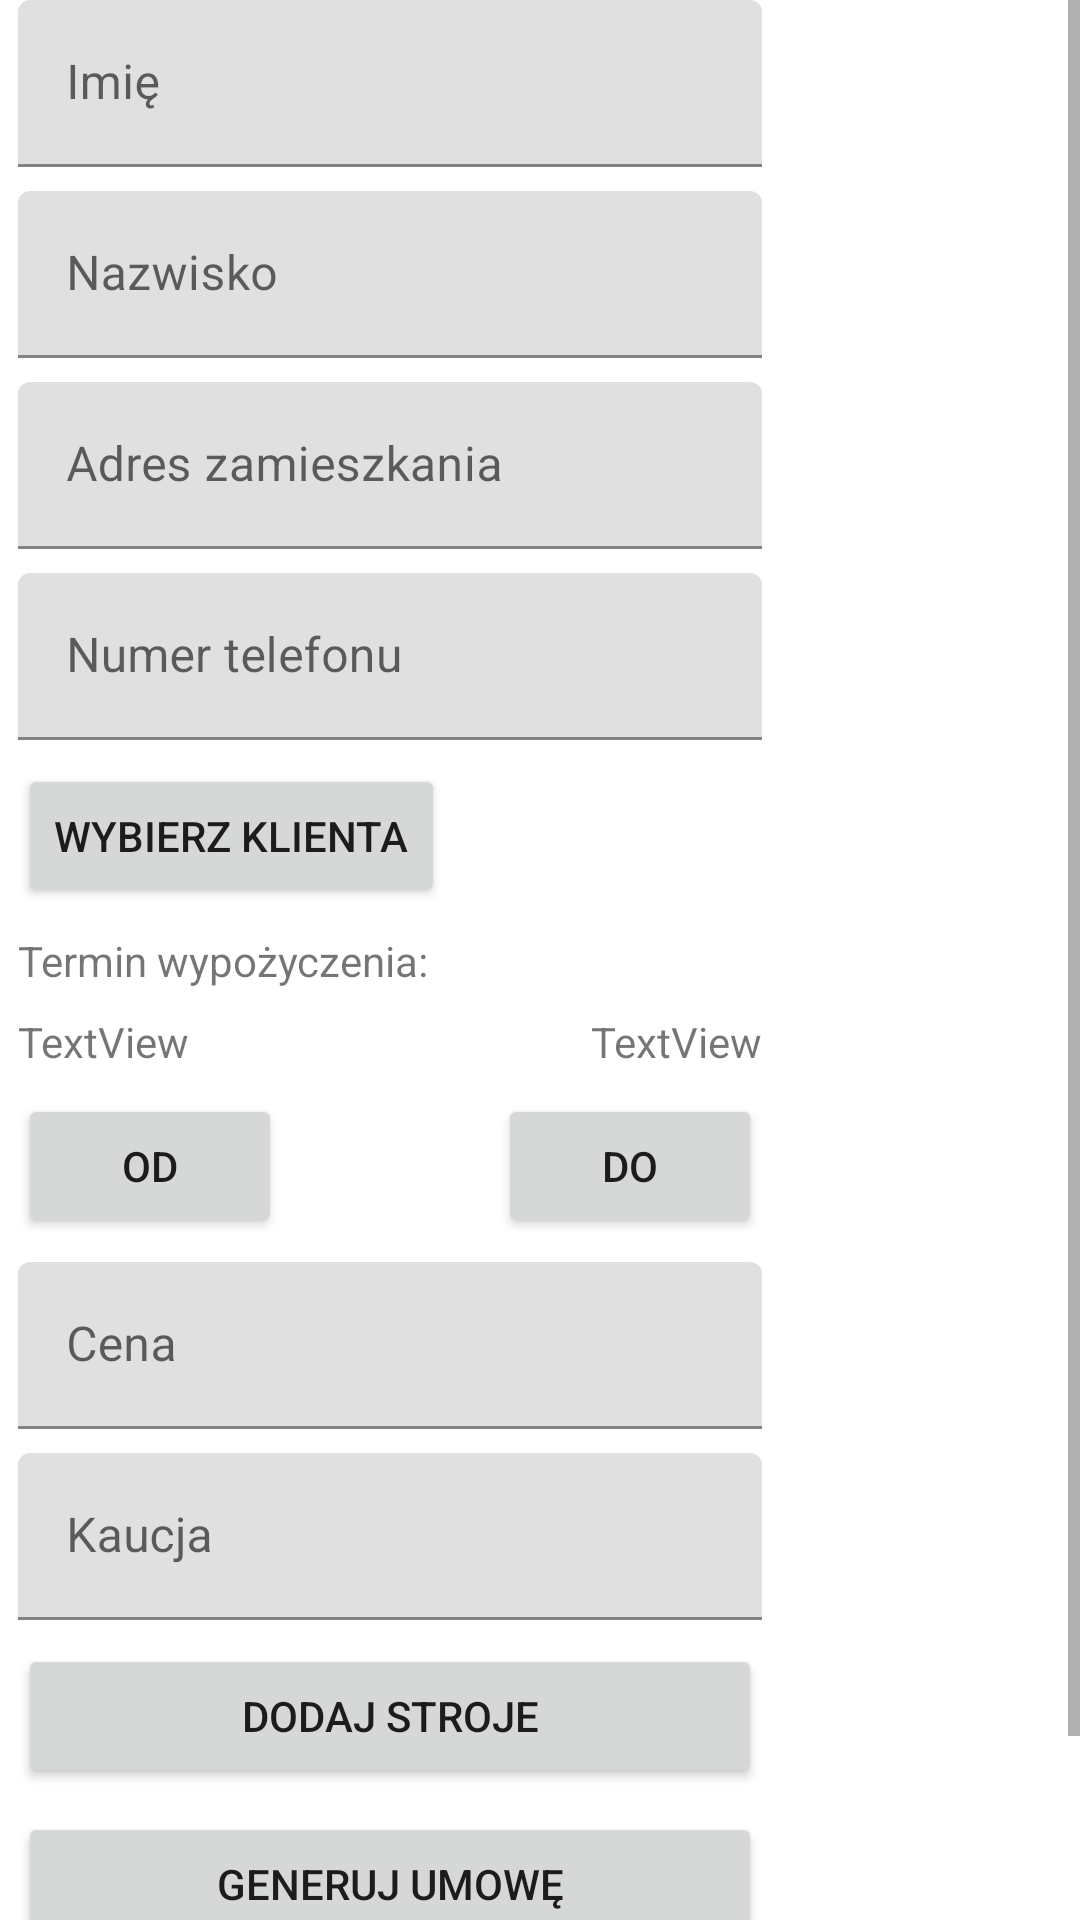

Android layout source for this screen:
<!-- AndroidManifest.xml: application theme Theme.NFC_Scanner -->
<!-- res/layout/activity_rent.xml -->
<?xml version="1.0" encoding="utf-8"?>
<ScrollView xmlns:android="http://schemas.android.com/apk/res/android"
    xmlns:app="http://schemas.android.com/apk/res-auto"
    xmlns:tools="http://schemas.android.com/tools"
    android:layout_width="409dp"
    android:layout_height="wrap_content"
    android:fillViewport="true"
    tools:ignore="SpeakableTextPresentCheck"
    tools:layout_editor_absoluteX="1dp"
    tools:layout_editor_absoluteY="1dp">


    <androidx.constraintlayout.widget.ConstraintLayout

        android:layout_width="match_parent"
        android:layout_height="wrap_content"
        tools:context=".RentActivity">

        <com.google.android.material.textfield.TextInputLayout
            android:id="@+id/textInputLayout"
            android:layout_width="248dp"
            android:layout_height="wrap_content"
            android:layout_marginStart="6dp"
            app:layout_constraintStart_toStartOf="parent"
            app:layout_constraintTop_toTopOf="parent">

            <com.google.android.material.textfield.TextInputEditText
                android:id="@+id/nameTextEdit"
                android:layout_width="match_parent"
                android:layout_height="wrap_content"
                android:hint="@string/nameText"
                android:textColorHint="#616161"
                tools:ignore="TextContrastCheck" />
        </com.google.android.material.textfield.TextInputLayout>

        <com.google.android.material.textfield.TextInputLayout
            android:id="@+id/textInputLayout2"
            android:layout_width="248dp"
            android:layout_height="wrap_content"
            android:layout_marginTop="8dp"
            app:layout_constraintStart_toStartOf="@+id/textInputLayout"
            app:layout_constraintTop_toBottomOf="@+id/textInputLayout">

            <com.google.android.material.textfield.TextInputEditText
                android:id="@+id/surnameTextEdit"
                android:layout_width="match_parent"
                android:layout_height="wrap_content"
                android:hint="@string/surnameText"
                android:textColorHint="#616161"
                tools:ignore="TextContrastCheck" />
        </com.google.android.material.textfield.TextInputLayout>

        <com.google.android.material.textfield.TextInputLayout
            android:id="@+id/textInputLayout3"
            android:layout_width="248dp"
            android:layout_height="wrap_content"
            android:layout_marginTop="8dp"
            app:layout_constraintStart_toStartOf="@+id/textInputLayout2"
            app:layout_constraintTop_toBottomOf="@+id/textInputLayout2">

            <com.google.android.material.textfield.TextInputEditText
                android:id="@+id/addressTextEdit"
                android:layout_width="match_parent"
                android:layout_height="wrap_content"
                android:hint="@string/addressText" />
        </com.google.android.material.textfield.TextInputLayout>

        <com.google.android.material.textfield.TextInputLayout
            android:id="@+id/numberTextEdit"
            android:layout_width="248dp"
            android:layout_height="wrap_content"
            android:layout_marginTop="8dp"
            app:layout_constraintStart_toStartOf="@+id/textInputLayout3"
            app:layout_constraintTop_toBottomOf="@+id/textInputLayout3">

            <com.google.android.material.textfield.TextInputEditText
                android:layout_width="match_parent"
                android:layout_height="wrap_content"
                android:hint="@string/numberText" />
        </com.google.android.material.textfield.TextInputLayout>

        <Button
            android:id="@+id/pickClientButton"
            android:layout_width="wrap_content"
            android:layout_height="wrap_content"
            android:layout_marginTop="8dp"
            android:text="@string/pickClient"
            app:layout_constraintStart_toStartOf="@+id/numberTextEdit"
            app:layout_constraintTop_toBottomOf="@+id/numberTextEdit" />

        <TextView
            android:id="@+id/term"
            android:layout_width="wrap_content"
            android:layout_height="wrap_content"
            android:layout_marginTop="8dp"
            android:text="@string/termText"
            app:layout_constraintStart_toStartOf="@+id/pickClientButton"
            app:layout_constraintTop_toBottomOf="@+id/pickClientButton" />

        <Button
            android:id="@+id/toButton"
            android:layout_width="wrap_content"
            android:layout_height="wrap_content"
            android:layout_marginTop="8dp"
            android:text="@string/toText"
            app:layout_constraintEnd_toEndOf="@+id/numberTextEdit"
            app:layout_constraintTop_toBottomOf="@+id/textView4" />

        <TextView
            android:id="@+id/textView4"
            android:layout_width="wrap_content"
            android:layout_height="wrap_content"
            android:layout_marginTop="8dp"
            android:text="TextView"
            app:layout_constraintEnd_toEndOf="@+id/numberTextEdit"
            app:layout_constraintTop_toBottomOf="@+id/term" />

        <TextView
            android:id="@+id/textView5"
            android:layout_width="wrap_content"
            android:layout_height="wrap_content"
            android:layout_marginTop="8dp"
            android:text="TextView"
            app:layout_constraintStart_toStartOf="@+id/term"
            app:layout_constraintTop_toBottomOf="@+id/term" />

        <Button
            android:id="@+id/fromButton"
            android:layout_width="wrap_content"
            android:layout_height="wrap_content"
            android:layout_marginTop="8dp"
            android:text="@string/fromText"
            app:layout_constraintStart_toStartOf="@+id/textView5"
            app:layout_constraintTop_toBottomOf="@+id/textView5" />

        <com.google.android.material.textfield.TextInputLayout
            android:id="@+id/textInputLayout4"
            android:layout_width="248dp"
            android:layout_height="wrap_content"
            android:layout_marginTop="8dp"
            app:layout_constraintStart_toStartOf="@+id/fromButton"
            app:layout_constraintTop_toBottomOf="@+id/toButton">

            <com.google.android.material.textfield.TextInputEditText
                android:layout_width="match_parent"
                android:layout_height="wrap_content"
                android:hint="@string/priceText" />
        </com.google.android.material.textfield.TextInputLayout>

        <com.google.android.material.textfield.TextInputLayout
            android:id="@+id/textInputLayout5"
            android:layout_width="248dp"
            android:layout_height="wrap_content"
            android:layout_marginTop="8dp"
            app:layout_constraintStart_toStartOf="@+id/textInputLayout4"
            app:layout_constraintTop_toBottomOf="@+id/textInputLayout4">

            <com.google.android.material.textfield.TextInputEditText
                android:id="@+id/depositTextEdit"
                android:layout_width="match_parent"
                android:layout_height="wrap_content"
                android:hint="@string/depositText" />
        </com.google.android.material.textfield.TextInputLayout>

        <Button
            android:id="@+id/addCostumesButton"
            android:layout_width="248dp"
            android:layout_height="wrap_content"
            android:layout_marginTop="8dp"
            android:text="@string/addOutfits"
            app:layout_constraintStart_toStartOf="@+id/textInputLayout5"
            app:layout_constraintTop_toBottomOf="@+id/textInputLayout5" />

        <Button
            android:id="@+id/generateAgreementButton"
            android:layout_width="248dp"
            android:layout_height="wrap_content"
            android:layout_marginTop="8dp"
            android:text="@string/generateAgreement"
            app:layout_constraintStart_toStartOf="@+id/addCostumesButton"
            app:layout_constraintTop_toBottomOf="@+id/addCostumesButton" />

        <Button
            android:id="@+id/button7"
            android:layout_width="248dp"
            android:layout_height="wrap_content"
            android:layout_marginTop="8dp"
            android:text="Button"
            app:layout_constraintStart_toStartOf="@+id/generateAgreementButton"
            app:layout_constraintTop_toBottomOf="@+id/generateAgreementButton" />


    </androidx.constraintlayout.widget.ConstraintLayout>



</ScrollView>
<!-- resources referenced by this layout -->
<resources>
  <string name="addOutfits">Dodaj stroje</string>
  <string name="addressText">Adres zamieszkania</string>
  <string name="depositText">Kaucja</string>
  <string name="fromText">Od</string>
  <string name="generateAgreement">Generuj umowę</string>
  <string name="nameText">Imię</string>
  <string name="numberText">Numer telefonu</string>
  <string name="pickClient">Wybierz klienta</string>
  <string name="priceText">Cena</string>
  <string name="surnameText">Nazwisko</string>
  <string name="termText">Termin wypożyczenia:</string>
  <string name="toText">Do</string>
  <style name="Theme.NFC_Scanner" parent="Theme.MaterialComponents.DayNight.DarkActionBar">
          
          <item name="colorPrimary">@color/purple_500</item>
          <item name="colorPrimaryVariant">@color/purple_700</item>
          <item name="colorOnPrimary">@color/white</item>
          
          <item name="colorSecondary">@color/teal_200</item>
          <item name="colorSecondaryVariant">@color/teal_700</item>
          <item name="colorOnSecondary">@color/black</item>
          
          <item name="android:statusBarColor" tools:targetApi="l">?attr/colorPrimaryVariant</item>
          
      </style>
  <!-- not gathered from this repository: default colours our renderer supplied (Android Studio template values) -->
  <color name="purple_500">#FF6200EE</color>
  <color name="purple_700">#FF3700B3</color>
  <color name="teal_200">#FF03DAC5</color>
  <color name="teal_700">#FF018786</color>
  <color name="black">#FF000000</color>
  <color name="white">#FFFFFFFF</color>
</resources>
